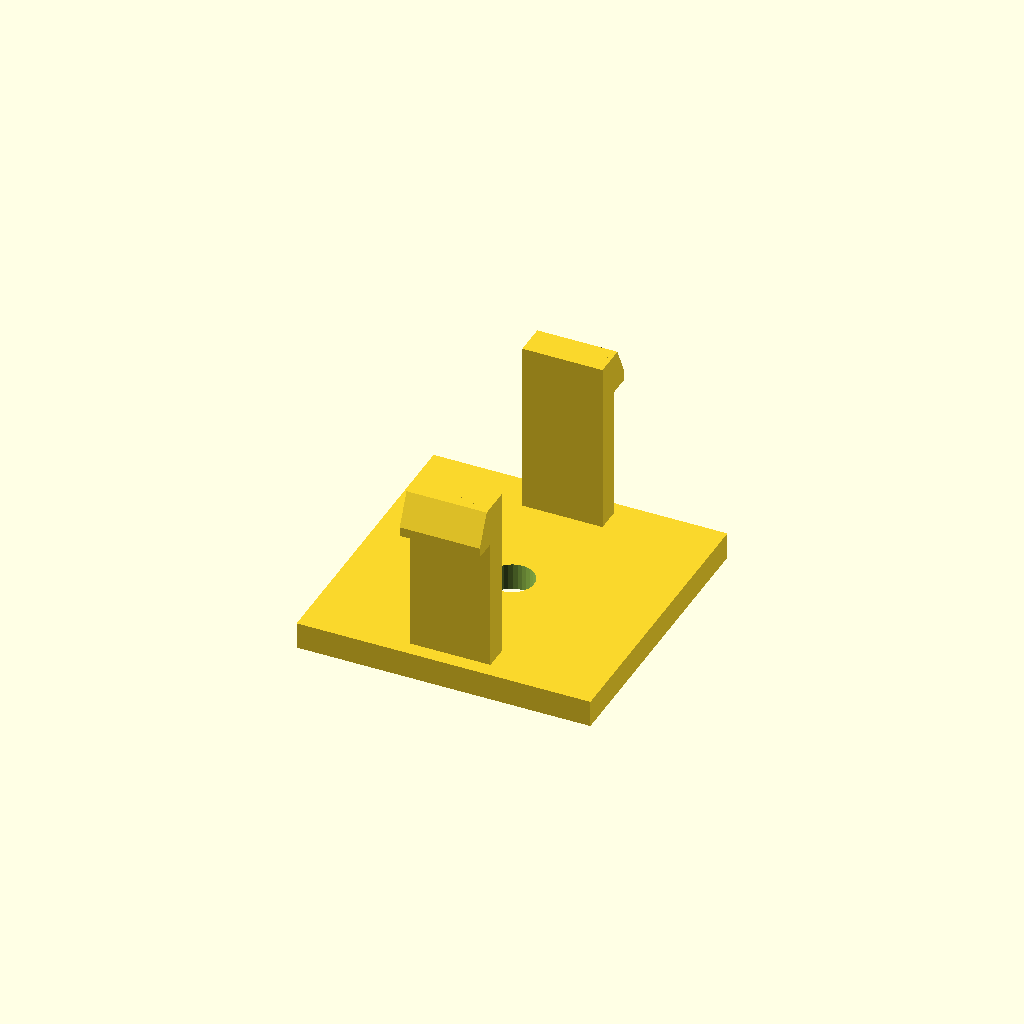
Cell 1 — every parameter at its default value.
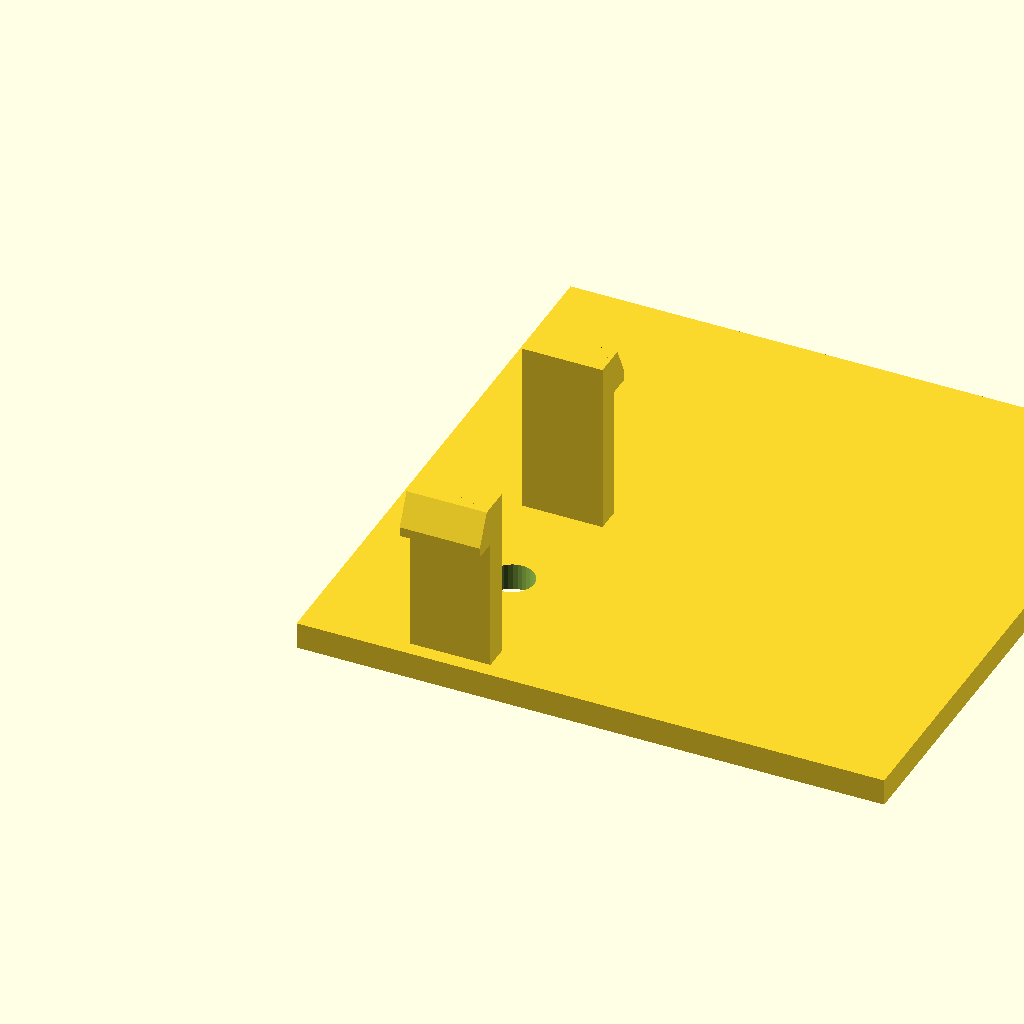
Cell 2: base_d = 88 (everything else at default).
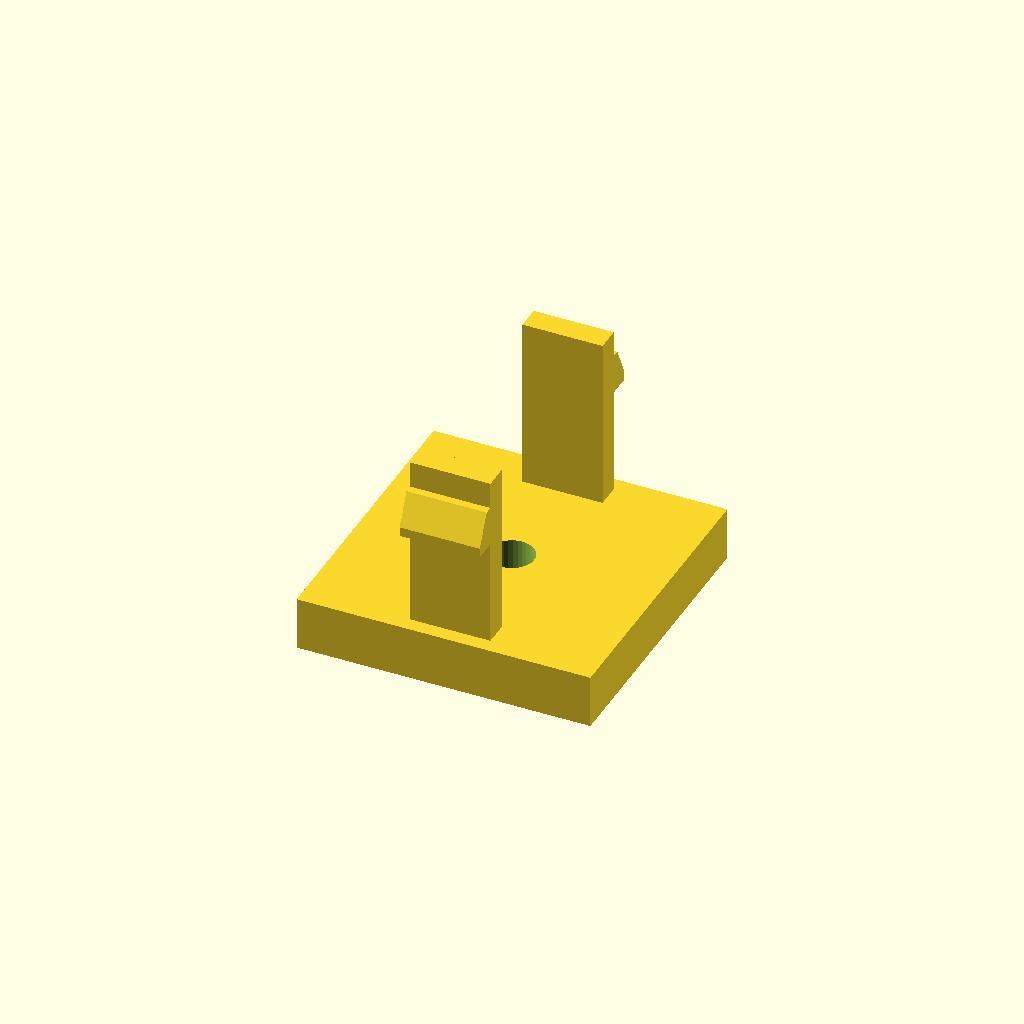
Cell 3: base_h = 8 (everything else at default).
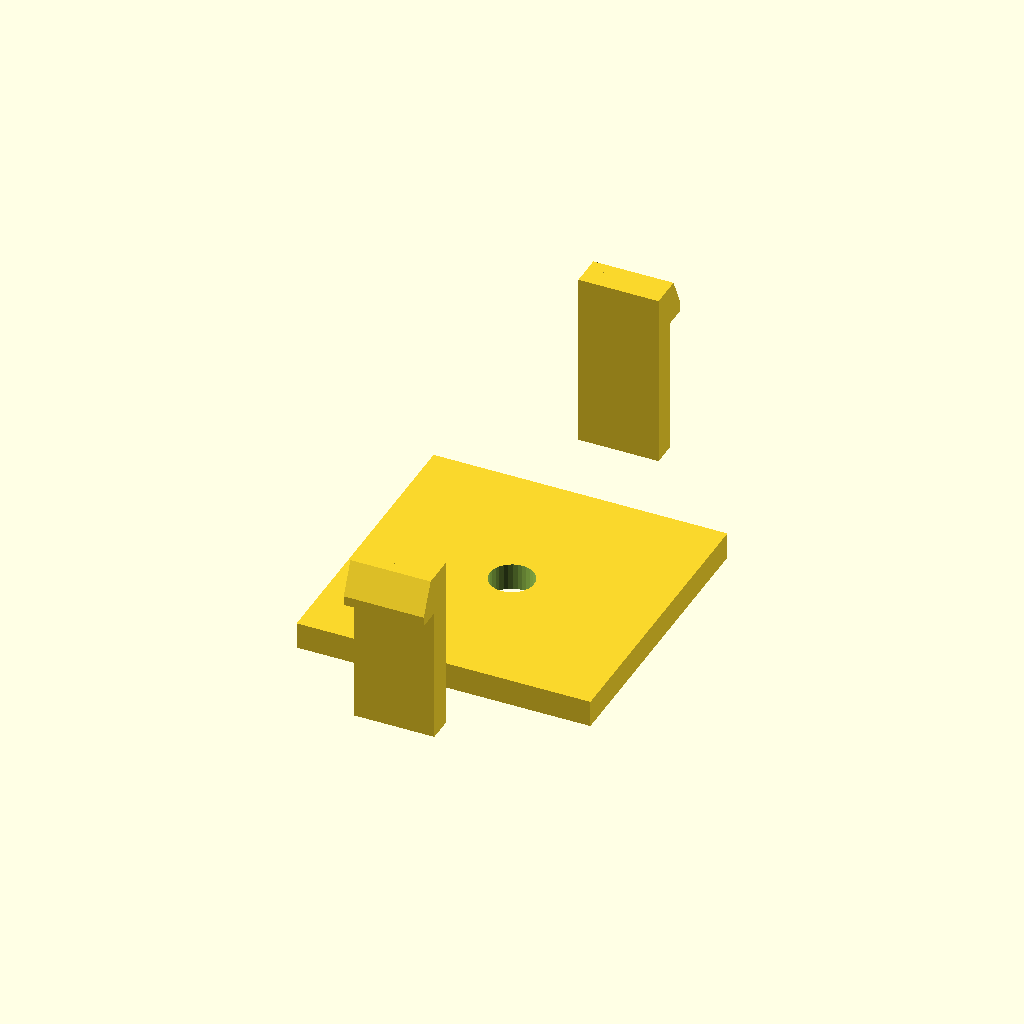
Cell 4 — span set to 72, the other parameters unchanged.
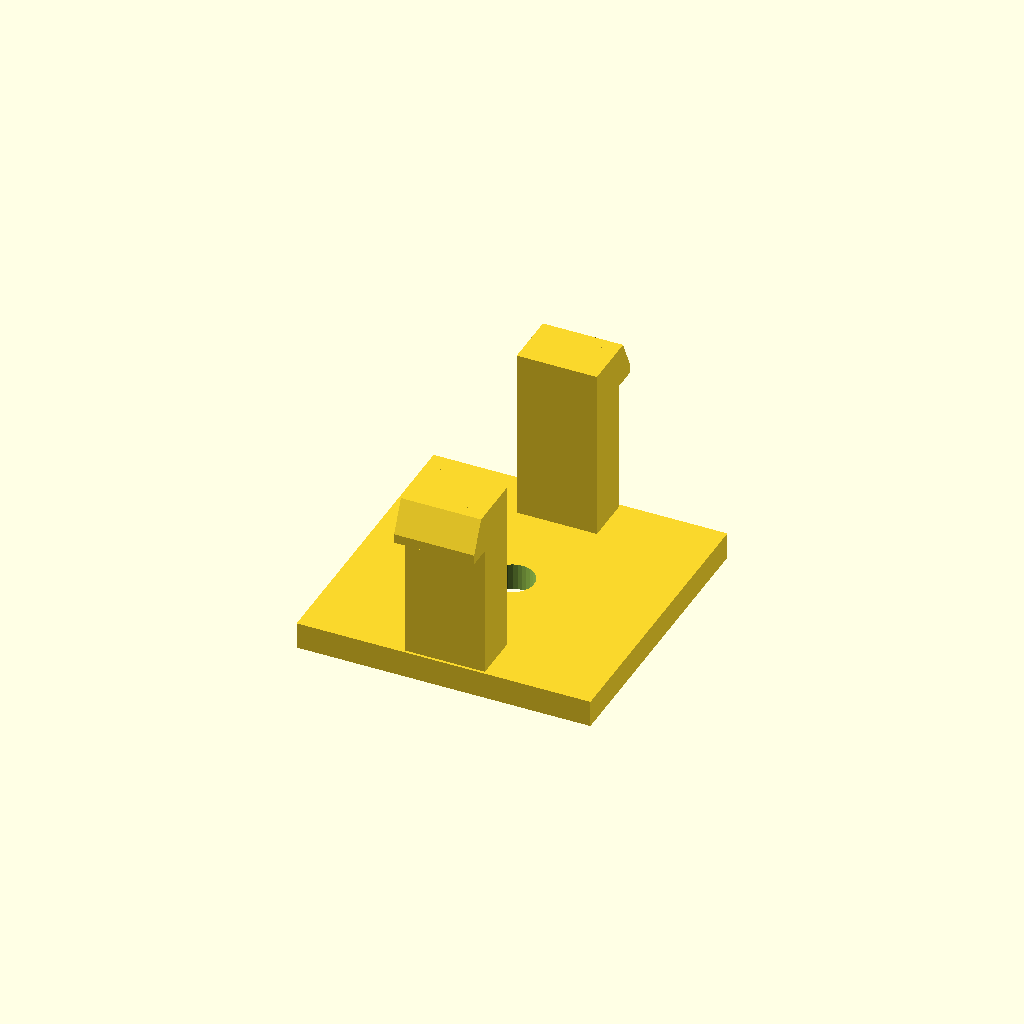
Cell 5: the same model with arm_t = 7.2.
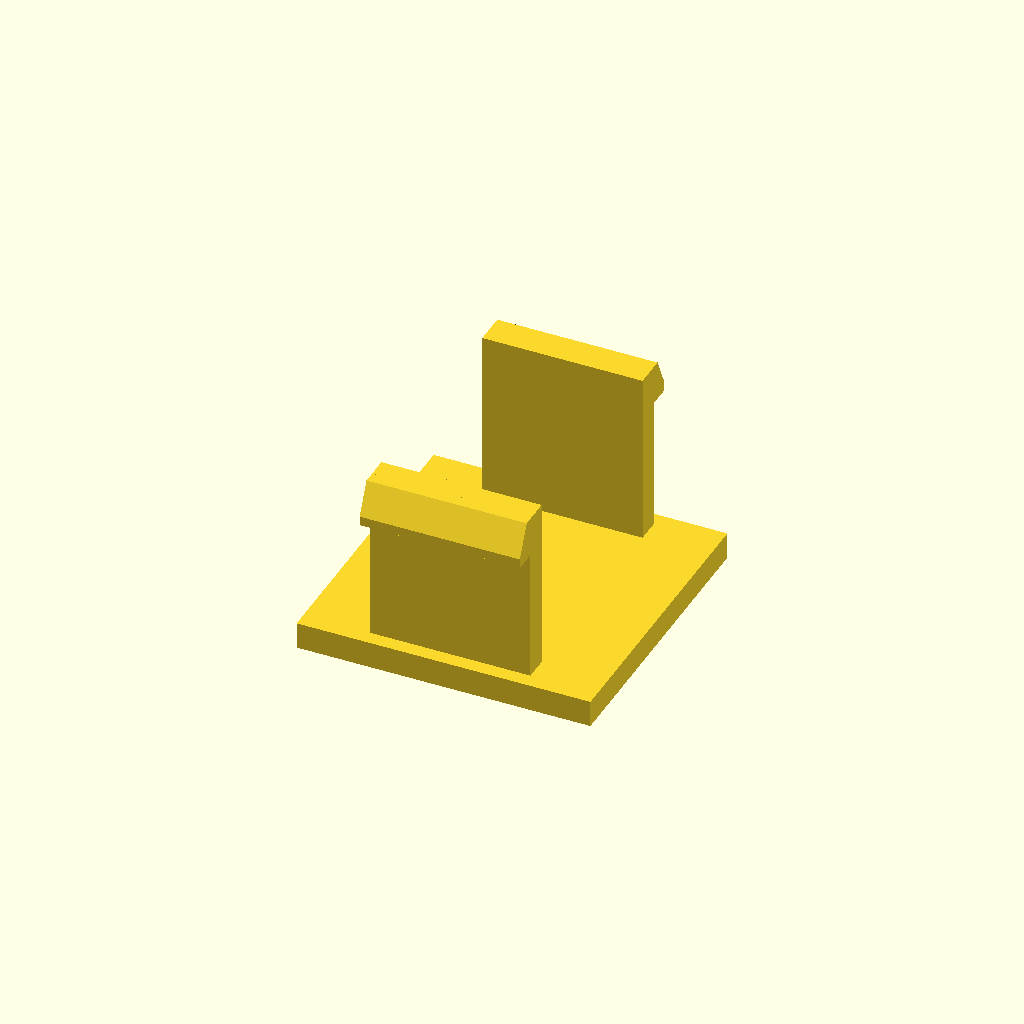
Cell 6: the same model with arm_d = 24.
One fixed orthographic camera (rotation 55°, 0°, 25°; colour scheme Cornfield) for every cell.
OpenSCAD source file optional_data/data/gen3/snapfits/part_0068.scad:
$fn = 32;

// ----------------------------------------------------------------------
// Snap-fit latch: 2 arms, 26 mm tall, 3.6 mm undercut hooks
// ----------------------------------------------------------------------

// --- parameters (mm) ---
base_d = 44;              // base plate depth
base_h = 4;               // base plate thickness
span = 36;                // distance between opposite arms
arm_t = 3.6;              // arm thickness
arm_d = 12;               // arm width
height = 26;              // free arm length
head_len = 3.6;           // hook reach
head_h = 6;               // hook height
lead = 1.4;               // lead-in ramp thickness
bore_d = 6.6;             // base fixing bore
top_z = 30;               // height of the arm tips above the base

arms = 2;

difference() {
  union() {
    /* base plate, centred on the arm ring */
    translate([-22, -22, 0]) cube([base_d, base_d, base_h]);
    for (a = [0 : 360 / arms : 359]) rotate([0, 0, a]) {
    /* arm, sunk 0.5 mm into the base */
    translate([-arm_d / 2, span / 2 - arm_t / 2, base_h - 0.5]) cube([arm_d, arm_t, height + 0.5]);
    /* hook: a convex hull of a tall inner block and a thin outer lip
       gives a flat undercut below and a lead-in ramp on top */
    hull() {
      translate([-arm_d / 2, span / 2 + arm_t / 2 - 0.6, top_z - head_h]) cube([arm_d, lead + 0.4, head_h]);
      translate([-arm_d / 2, span / 2 + arm_t / 2 - 0.2, top_z - head_h]) cube([arm_d, head_len, lead]);
    }
    }
  }
  translate([0, 0, -2.5]) cylinder(h = base_h + 5, d = bore_d);
}
Customizer parameters (derived from the source; name, type, default, range or options):
base_d: number, default 44
base_h: number, default 4
span: number, default 36
arm_t: number, default 3.6
arm_d: number, default 12
height: number, default 26
head_len: number, default 3.6
head_h: number, default 6
lead: number, default 1.4
bore_d: number, default 6.6
top_z: number, default 30
arms: number, default 2
